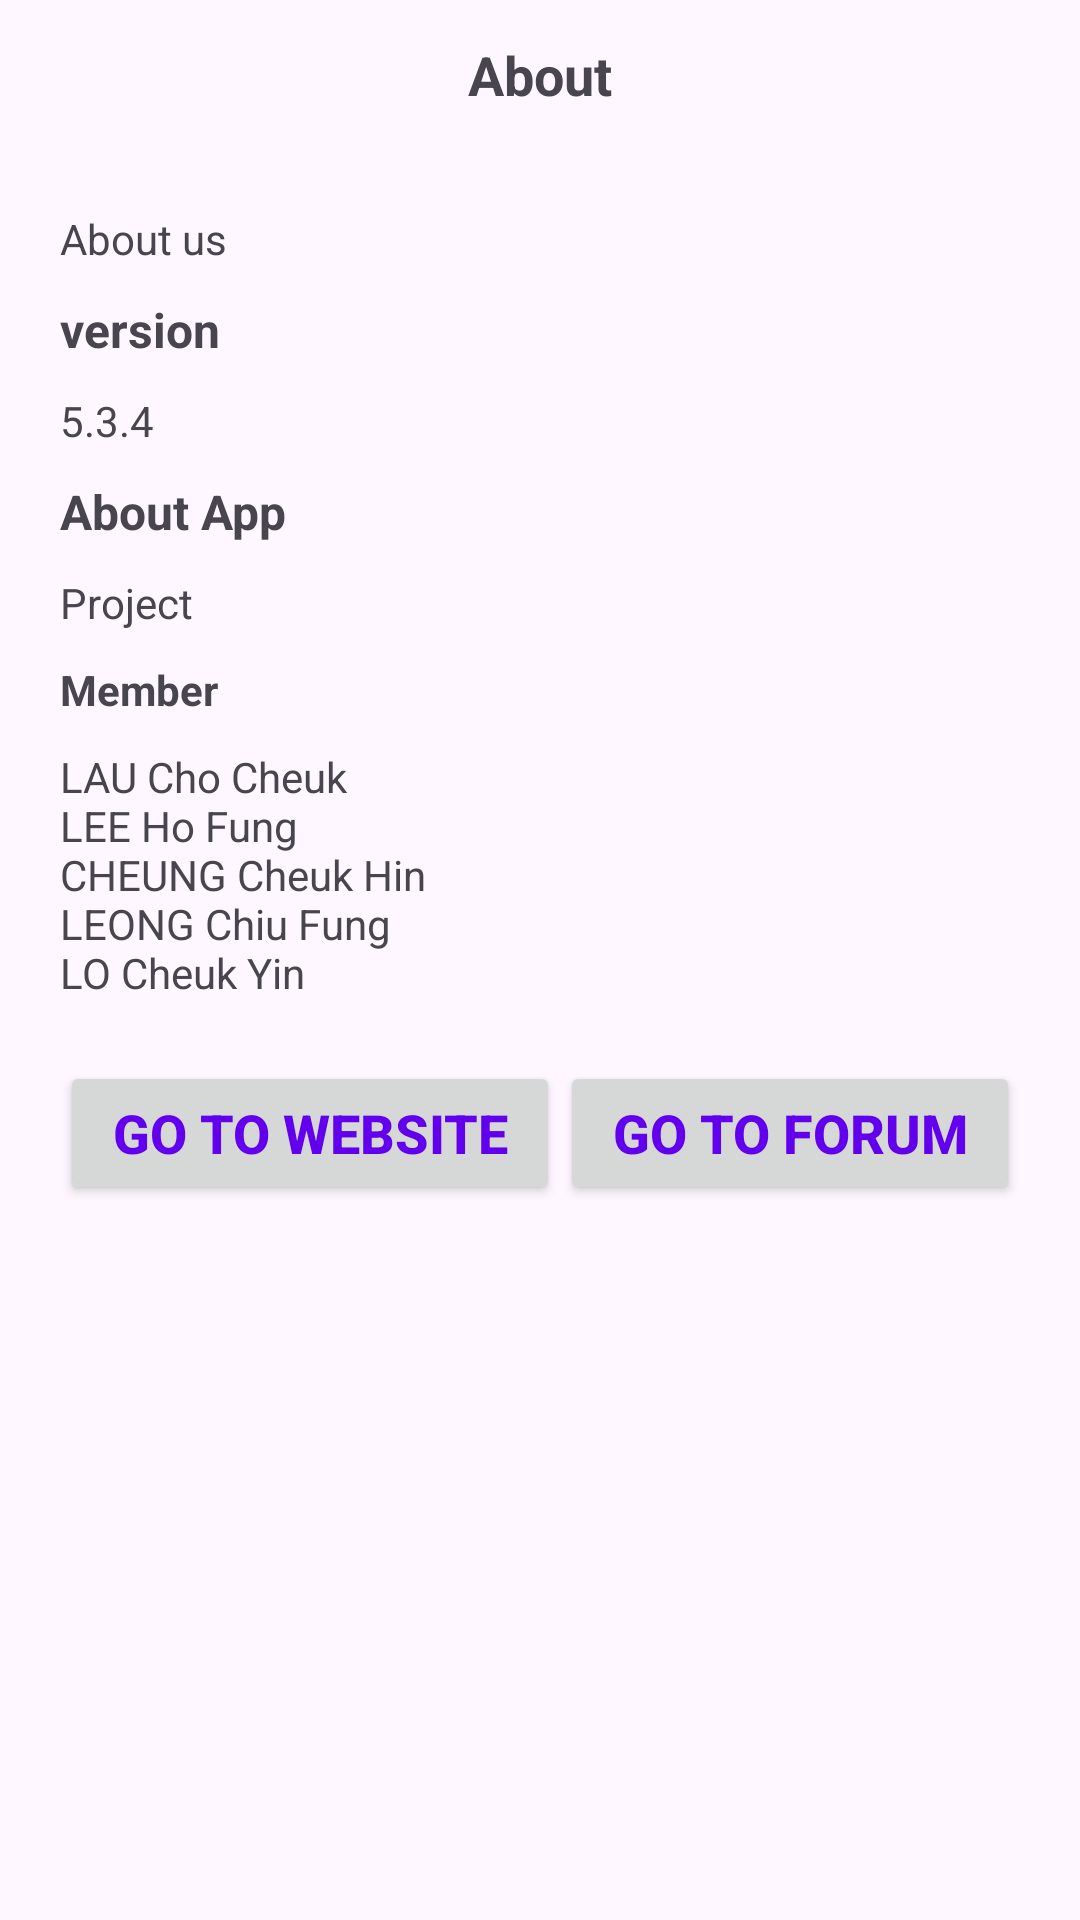

Write the Android layout XML for this screen, with the resource values it uses.
<!-- AndroidManifest.xml: application theme Theme.PayMark -->
<!-- res/layout/activity_about.xml -->
<?xml version="1.0" encoding="utf-8"?>
<LinearLayout xmlns:android="http://schemas.android.com/apk/res/android"
    android:layout_width="match_parent"
    android:layout_height="match_parent"
    android:background="@color/grey_f3f3f3"
    android:orientation="vertical">

    
    <RelativeLayout
        android:layout_width="match_parent"
        android:layout_height="50dp">

        
        <ImageView
            android:id="@+id/about_iv_back"
            android:layout_width="wrap_content"
            android:layout_height="match_parent"
            android:layout_marginStart="10dp"
            android:onClick="onClick"
            android:src="@mipmap/it_back" />

        
        <TextView
            android:layout_width="wrap_content"
            android:layout_height="wrap_content"
            android:layout_centerInParent="true"
            android:text="@string/about"
            android:textSize="18sp"
            android:textStyle="bold" />
    </RelativeLayout>

    
    <LinearLayout
        android:layout_width="match_parent"
        android:layout_height="match_parent"
        android:orientation="vertical"
        android:padding="20dp">

        
        <TextView
            android:layout_width="wrap_content"
            android:layout_height="wrap_content"
            android:text="@string/about_appinfo" />

        <TextView
            android:layout_width="wrap_content"
            android:layout_height="wrap_content"
            android:layout_marginTop="10dp"
            android:text="@string/about_version"
            android:textSize="16sp"
            android:textStyle="bold" />

        <TextView
            android:layout_width="wrap_content"
            android:layout_height="wrap_content"
            android:layout_marginTop="10dp"
            android:text="@string/about_1" />

        <TextView
            android:layout_width="wrap_content"
            android:layout_height="wrap_content"
            android:layout_marginTop="10dp"
            android:text="@string/about_app"
            android:textSize="16sp"
            android:textStyle="bold" />

        <TextView
            android:layout_width="wrap_content"
            android:layout_height="wrap_content"
            android:layout_marginTop="10dp"
            android:text="@string/about_project" />

        <TextView
            android:layout_width="wrap_content"
            android:layout_height="wrap_content"
            android:layout_marginTop="10dp"
            android:text="@string/member"
            android:textStyle="bold" />

        <TextView
            android:layout_width="wrap_content"
            android:layout_height="wrap_content"
            android:layout_marginTop="10dp"
            android:text="@string/members" />

        
        <LinearLayout
            android:layout_width="match_parent"
            android:layout_height="wrap_content"
            android:orientation="horizontal">

            <Button
                android:id="@+id/go_web"
                android:layout_width="wrap_content"
                android:layout_height="wrap_content"
                android:layout_marginTop="20dp"
                android:layout_weight="1"
                android:text="@string/go_web"
                android:textColor="@color/colorPrimary"
                android:textSize="18sp"
                android:textStyle="bold" />

            <Button
                android:id="@+id/go_forum"
                android:layout_width="wrap_content"
                android:layout_height="wrap_content"
                android:layout_marginTop="20dp"
                android:layout_weight="1"
                android:text="@string/go_forum"
                android:textColor="@color/colorPrimary"
                android:textSize="18sp"
                android:textStyle="bold" />
        </LinearLayout>

    </LinearLayout>
</LinearLayout>
<!-- resources referenced by this layout -->
<resources>
  <string name="about">About</string>
  <string name="about_1" translatable="false">5.3.4</string>
  <string name="about_app">About App</string>
  <string name="about_appinfo">About us</string>
  <string name="about_project">Project</string>
  <string name="about_version">version</string>
  <string name="go_forum">Go to forum</string>
  <string name="go_web">Go to website</string>
  <string name="member">Member</string>
  <string name="members" translatable="false">LAU Cho Cheuk\nLEE Ho Fung\nCHEUNG Cheuk Hin\nLEONG Chiu Fung\nLO Cheuk Yin</string>
  <style name="Theme.PayMark" parent="Base.Theme.PayMark" />
  <style name="Base.Theme.PayMark" parent="Theme.Material3.DayNight.NoActionBar">
          
          
      </style>
  <!-- not gathered from this repository: default colours our renderer supplied (Android Studio template values) -->
  <color name="colorPrimary">#FF6200EE</color>
</resources>
